Photos from the image-classification dataset "Trimix Floor Images" in the GitHub repository smarajitpc/coding-samples. Its 3 classes are: dark floor, light floor, medium floor.

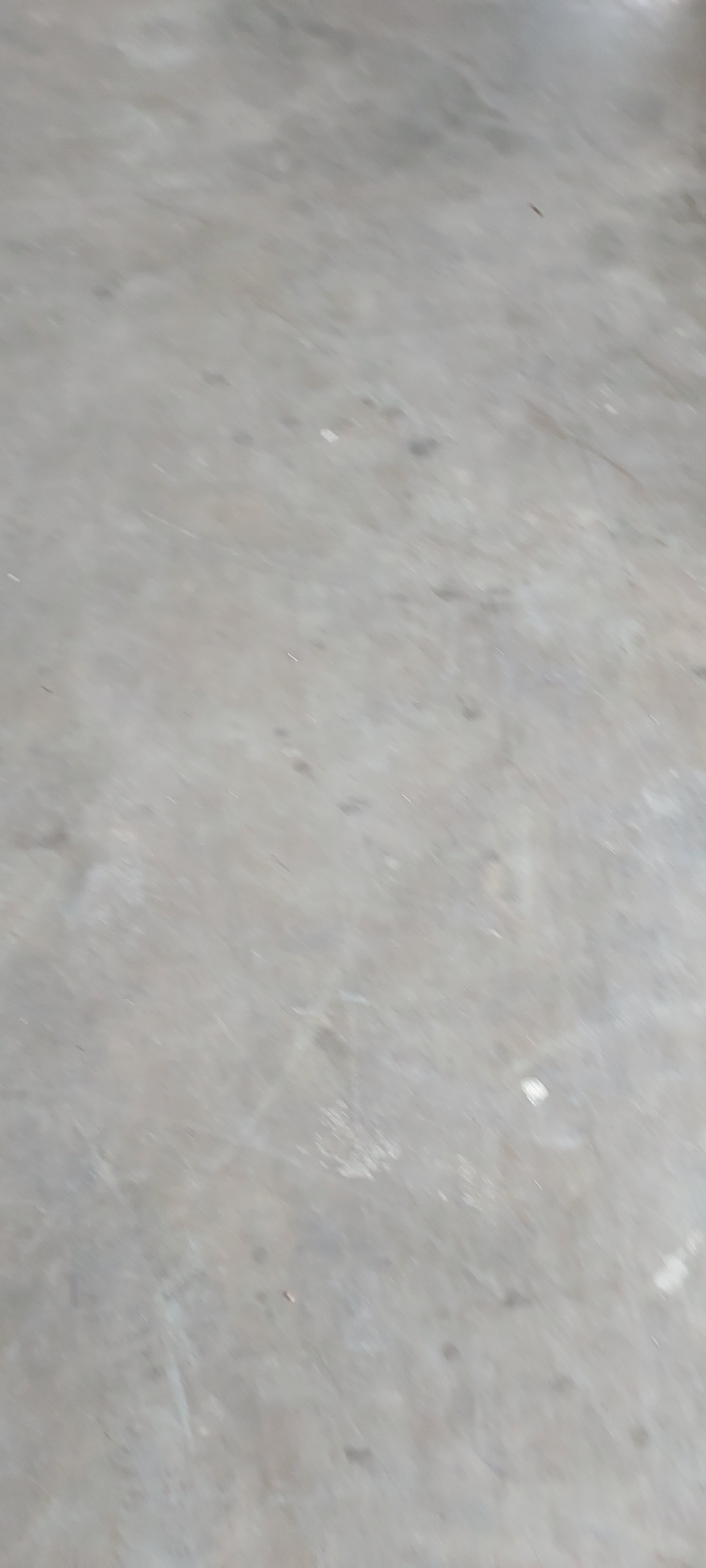
Label: light floor

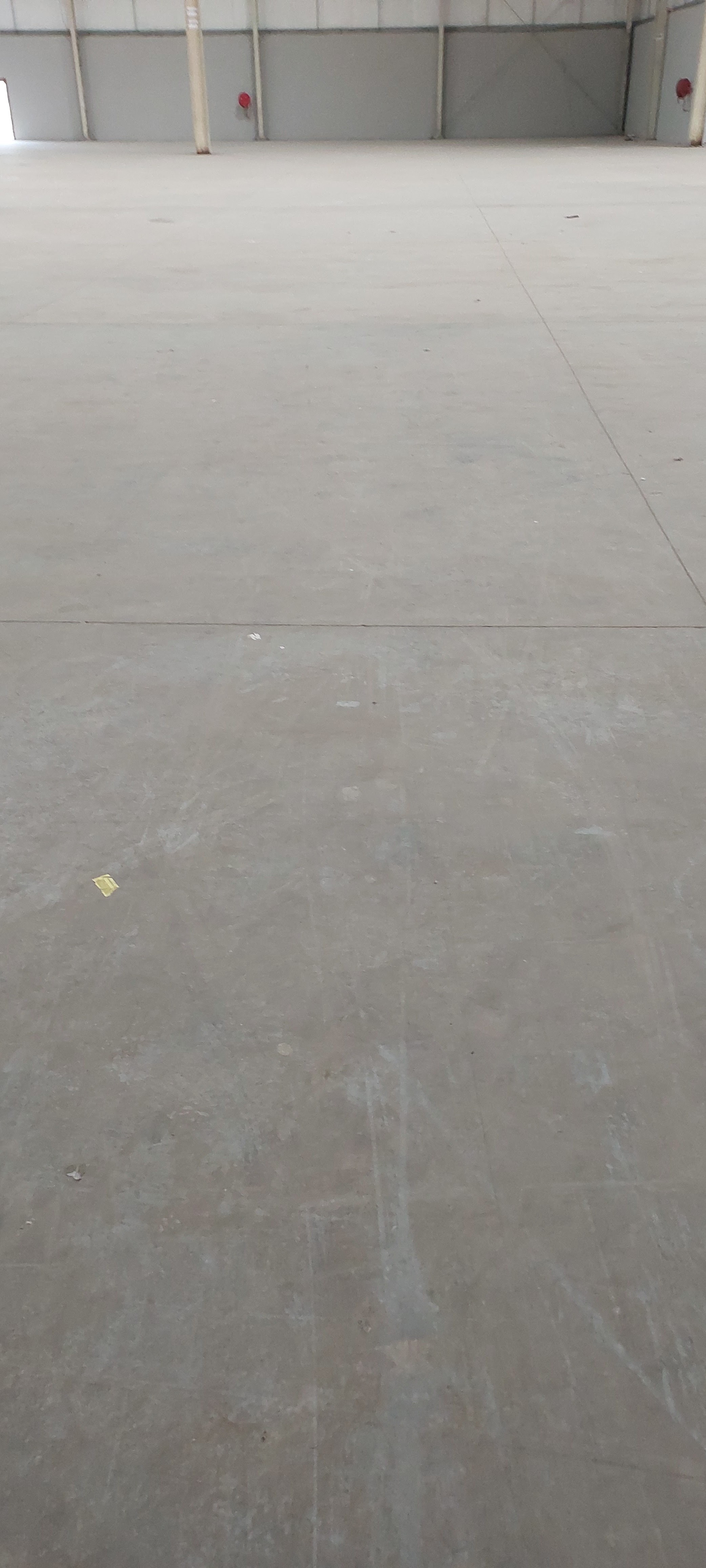
Label: light floor

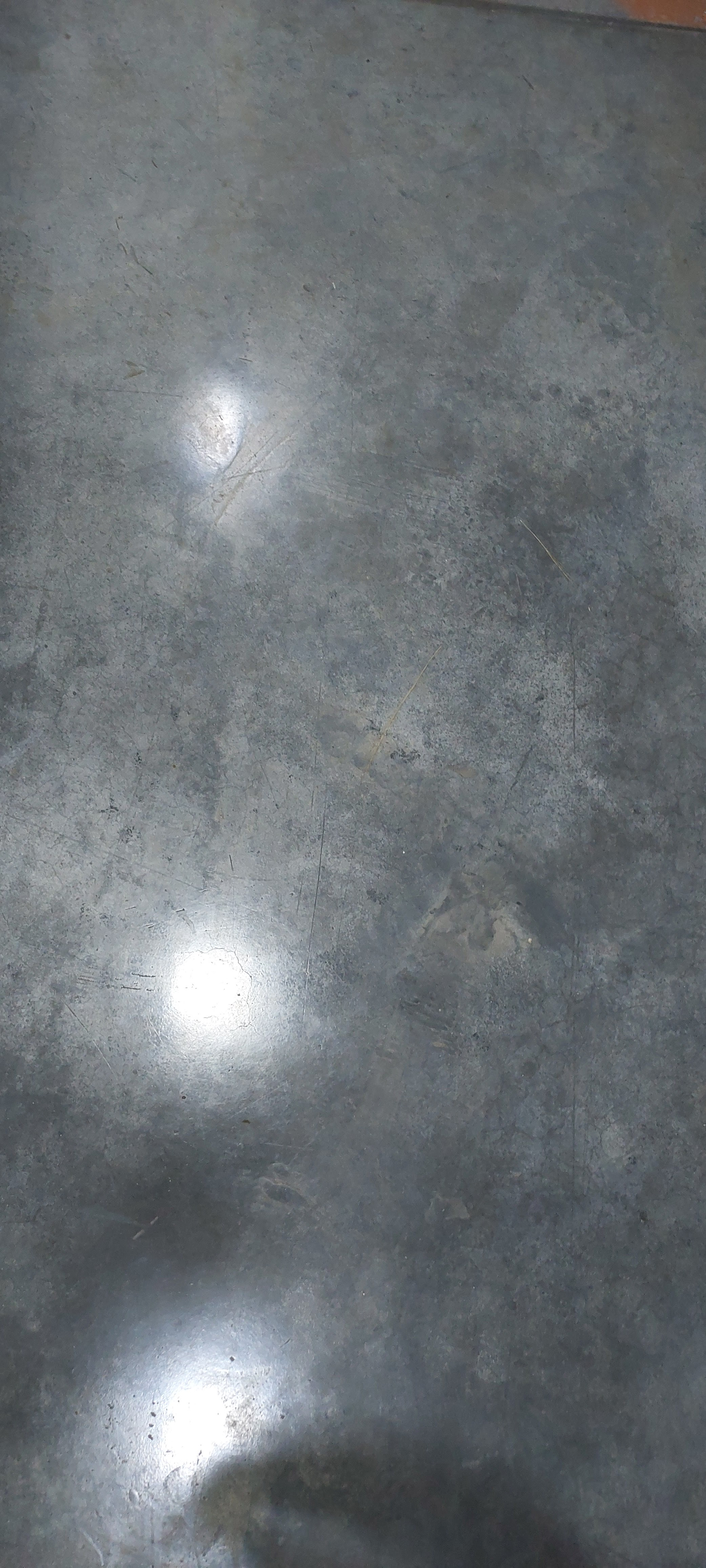
Label: dark floor

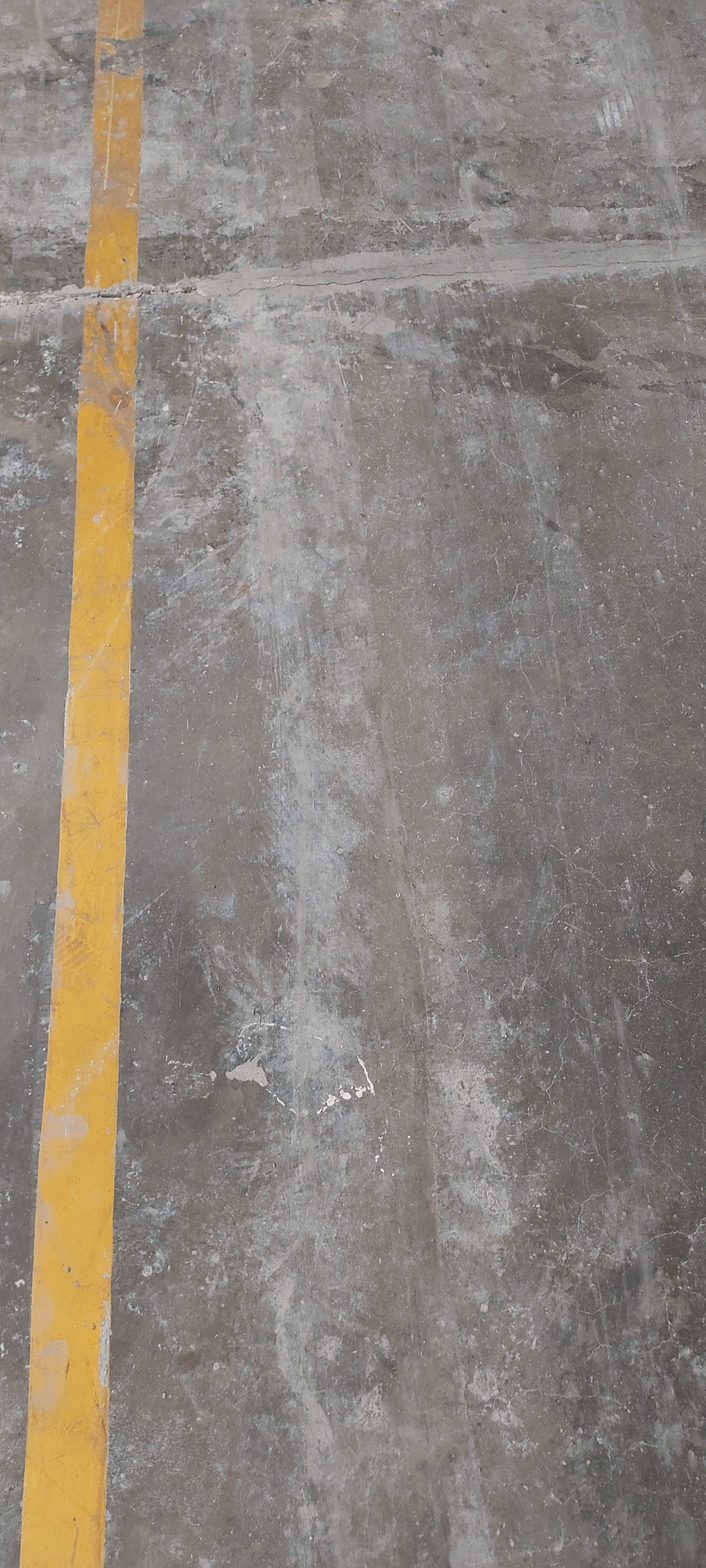
Label: medium floor

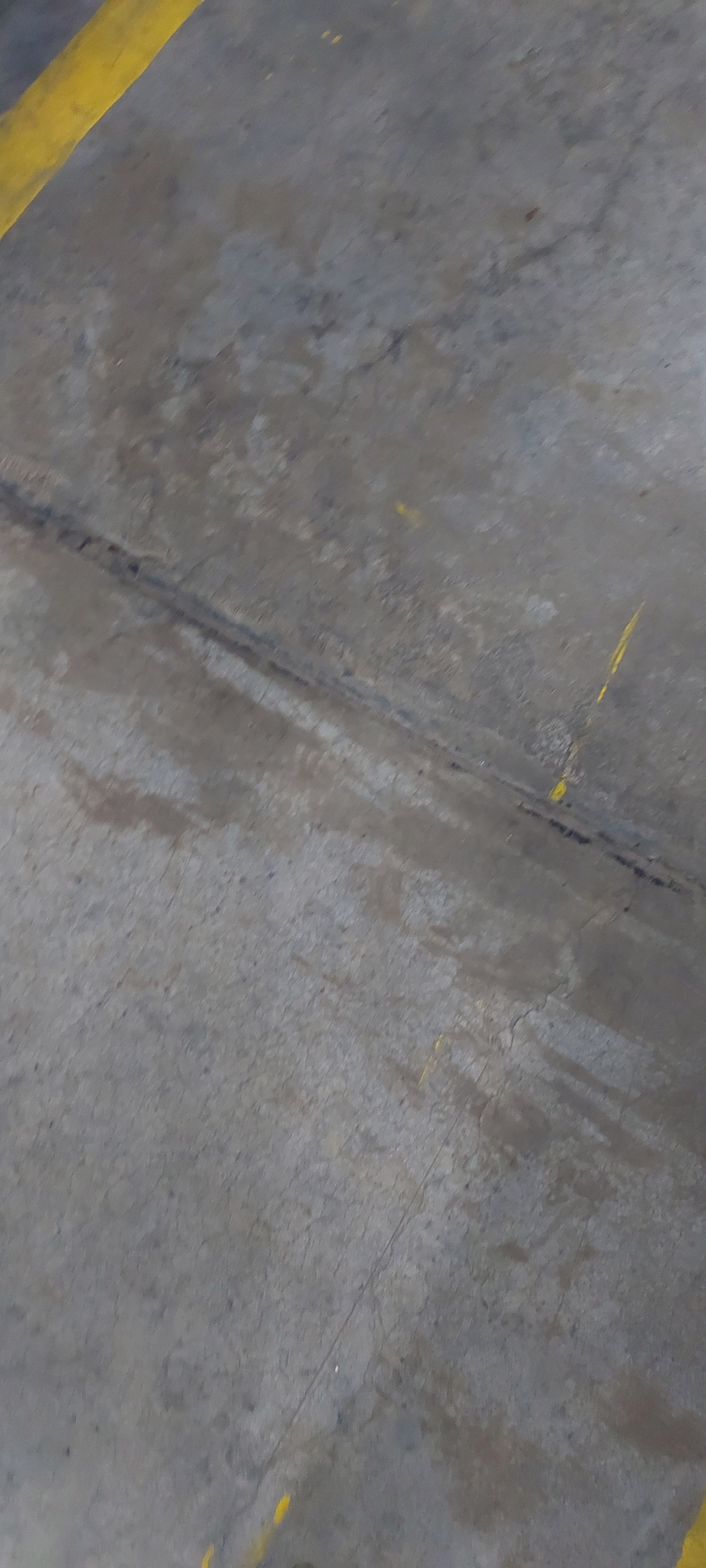
Label: dark floor

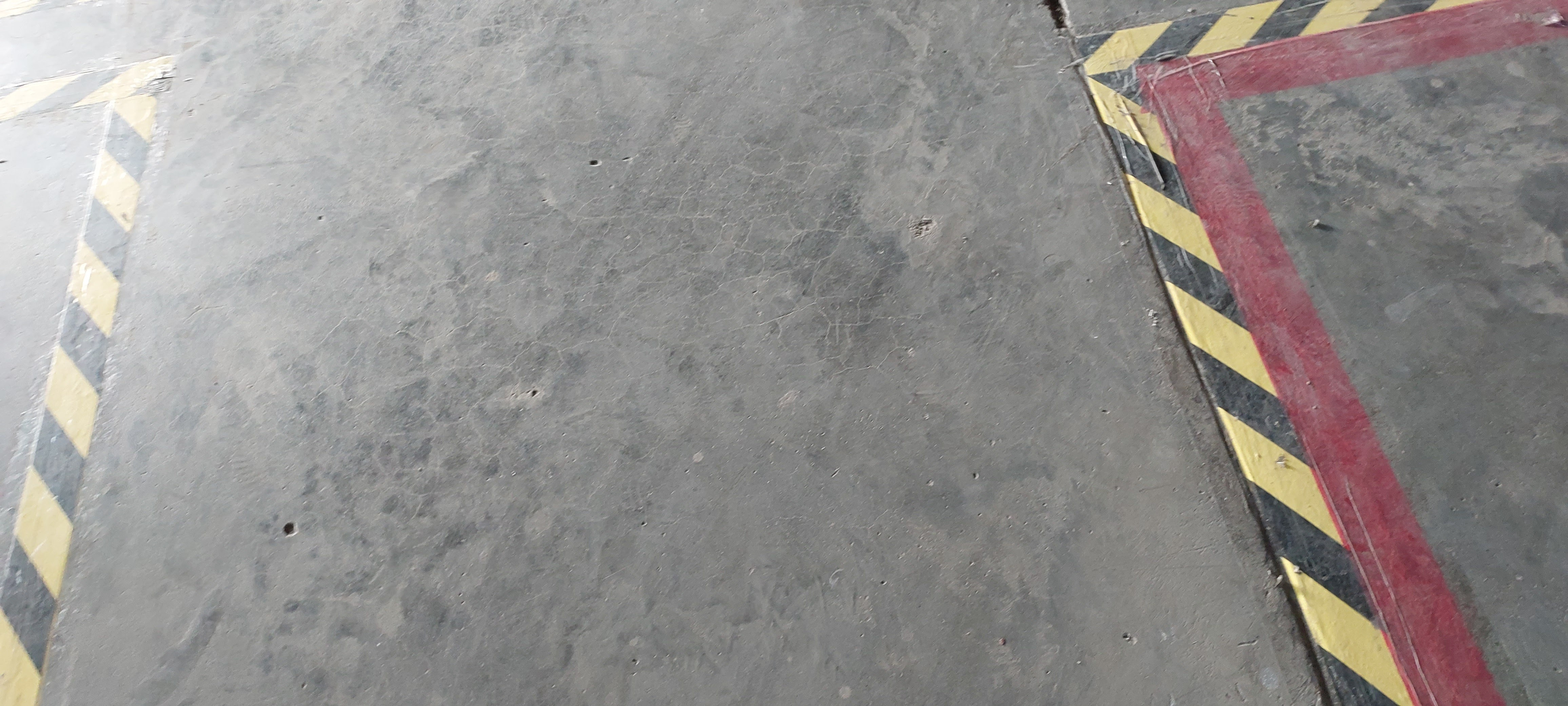
Label: medium floor
